Run: headless pygame with SDL's dummy video driver; simulated clock (each Clock.tick advances the game by its frame time, no real sleeping); random seed 0; keys injected as events and as key.get_pressed() state; mouse plan: one left click at the window centre at the start of phase 2, then a move to the lower-right quarter at the start of phase 3.
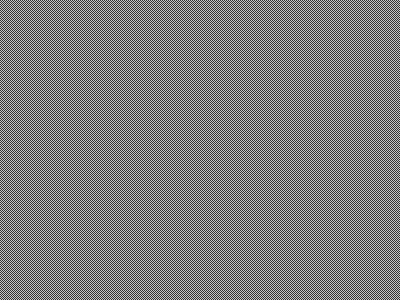
Frame 1 of 4 · flips 1–60 · no input
Frame 2 of 4 · flips 61–180 · clicked the window centre · tapped SPACE, RETURN · held RIGHT (→), D · screen unchanged from frame 1, image omitted
Frame 3 of 4 · flips 181–300 · moved the mouse to the lower-right quarter · held DOWN (↓), S · screen unchanged from frame 2, image omitted
Frame 4 of 4 · flips 301–420 · held LEFT (←), A, UP (↑), W · screen unchanged from frame 3, image omitted

The pygame program that drew these frames:

import pygame ,pygame.locals, sys
pygame.init()

WIDTH = 400
HEIGHT = 300
DWIDHT = 40
DHEIGHT = 30
screen = pygame.display.set_mode((WIDTH,HEIGHT))
checker = pygame.Surface((WIDTH,HEIGHT))
draw = pygame.Surface((DWIDHT,DHEIGHT),pygame.SRCALPHA)
draw.set_alpha(0)

for x in range(WIDTH):
	for y in range(HEIGHT):
		if (y*WIDTH+x+y)%2==0:
			checker.set_at((x,y),(50,50,50))
		else:
			checker.set_at((x,y),(200,200,200))

while True:
	for event in pygame.event.get():
		if event.type == pygame.QUIT:
			pygame.quit()
			sys.exit()
	mpos = pygame.mouse.get_pos()
	screen.blit(checker,(0,0))
	if pygame.mouse.get_pressed()[0]:
		drawpos = (mpos[0]*DWIDHT//WIDTH,mpos[1]*DHEIGHT//HEIGHT)
		pygame.draw.circle(draw,(255,255,255),drawpos,0)
	if pygame.mouse.get_pressed()[2]:
		old = pygame.Surface((DWIDHT,DHEIGHT))
		old.blit(draw,(0,0))
		for x in range(DWIDHT):
			for y in range(DHEIGHT):
				if old.get_at((x,y)) == (255,255,255):
					pygame.draw.circle(draw,(0,0,0),(x,y),3 )
	tmp = pygame.transform.scale(draw,(WIDTH,HEIGHT))
	screen.blit(tmp,(0,0))
	pygame.display.flip()
